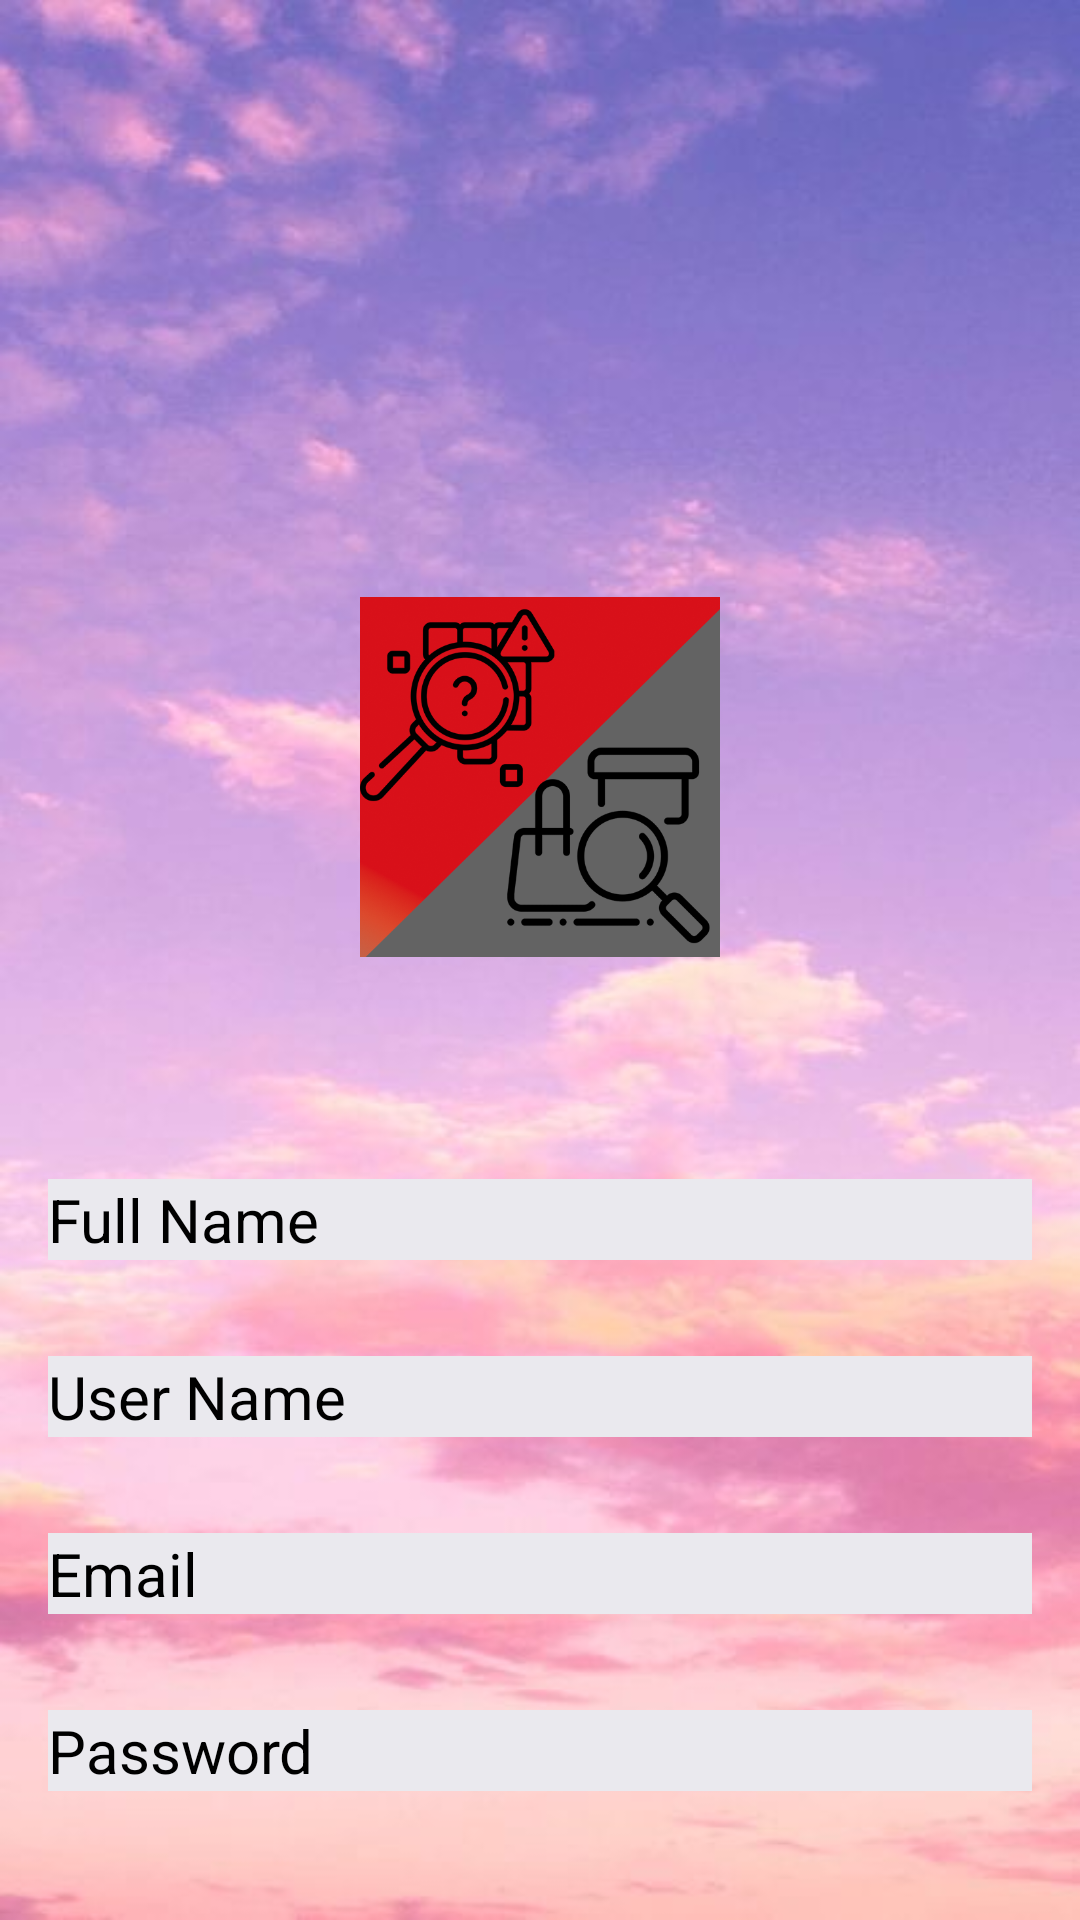

Layout XML and referenced resources for this Android screen:
<!-- AndroidManifest.xml: application theme Theme.Ecommerace -->
<!-- res/layout/activity_signup_screen.xml -->
<?xml version="1.0" encoding="utf-8"?>
<LinearLayout xmlns:android="http://schemas.android.com/apk/res/android"

    xmlns:tools="http://schemas.android.com/tools"
    android:layout_width="match_parent"
    android:layout_height="match_parent"
    android:background="@drawable/background_account"
    android:orientation="vertical">

    <Space
        android:layout_width="match_parent"
        android:layout_height="149dp" />

    <ImageView
            android:id="@+id/logo_image"
            android:layout_width="120dp"
            android:layout_height="120dp"
            android:layout_gravity="center_horizontal"
            android:layout_marginTop="50dp"

            android:src="@drawable/logo" />

    <Space
        android:layout_width="match_parent"
        android:layout_height="58dp" />

    <EditText
        android:id="@+id/fullname_signup"
        android:layout_width="match_parent"
        android:layout_height="27dp"
        android:layout_margin="16dp"
        android:background="@color/blur"
        android:hint="Full Name"
        android:textColor="@color/black"
        android:textColorHint="@color/black"
        android:textSize="20dp" />

    <EditText
        android:id="@+id/user_name_signup"
        android:layout_width="match_parent"
        android:layout_height="wrap_content"
        android:layout_margin="16dp"
        android:background="@color/blur"
        android:hint="User Name"
        android:textColor="@color/black"
        android:textSize="20dp"
        android:textColorHint="@color/black" />

    <EditText
        android:id="@+id/email_edittext"
        android:layout_width="match_parent"
        android:layout_height="wrap_content"
        android:layout_margin="16dp"
        android:background="@color/blur"
        android:hint="Email"
        android:textSize="20dp"
        android:textColor="@color/black"
        android:textColorHint="@color/black" />

    <EditText
        android:id="@+id/password_edittext"
        android:layout_width="match_parent"
        android:layout_height="wrap_content"
        android:layout_margin="16dp"
        android:background="@color/blur"
        android:hint="Password"
        android:inputType="textPassword"
        android:textSize="20dp"
        android:textColor="@color/black"
        android:textColorHint="@color/black" />

    <EditText
        android:id="@+id/editTextTextPostalAddress"
        android:layout_width="match_parent"
        android:layout_height="wrap_content"
        android:layout_margin="16dp"
        android:background="@color/blur"
        android:ems="10"
        android:textSize="20dp"
        android:hint="Address "
        android:inputType="textPostalAddress"
        android:textColor="@color/black"
        android:textColorHint="@color/black" />

    <Button
            android:id="@+id/signup_button"
            android:layout_width="match_parent"
            android:layout_height="wrap_content"
            android:layout_margin="16dp"
            android:text="Sign Up" />

        <Button
            android:id="@+id/login_textview"
            android:layout_width="wrap_content"
            android:layout_height="wrap_content"
            android:layout_gravity="center_horizontal"
            android:textColor="@color/black"
            style="@style/Widget.AppCompat.Button.Borderless"
            android:layout_marginTop="16dp"
            android:text="Already have an account?"
            android:textSize="16sp" />






</LinearLayout>
<!-- resources referenced by this layout -->
<resources>
  <color name="black">#FF000000</color>
  <color name="blur">#eae9ee</color>
  <!-- drawable background_account: jpg bitmap (drawable, 30858 bytes) -->
  <!-- drawable logo: png bitmap (drawable, 122348 bytes) -->
  <style name="Theme.Ecommerace" parent="Theme.MaterialComponents.DayNight.NoActionBar">
          
          <item name="colorPrimary">@color/purple_200</item>
          <item name="colorPrimaryVariant">@color/purple_700</item>
          <item name="colorOnPrimary">@color/white</item>
          
          <item name="colorSecondary">@color/teal_200</item>
          <item name="colorSecondaryVariant">@color/teal_700</item>
          <item name="colorOnSecondary">@color/black</item>
          
          <item name="android:statusBarColor">?attr/colorPrimaryVariant</item>
          
      </style>
  <color name="purple_200">#d2924f</color>
  <color name="purple_700">#FF3700B3</color>
  <color name="white">#FFFFFFFF</color>
  <color name="teal_200">#FF03DAC5</color>
  <color name="teal_700">#FF018786</color>
</resources>
